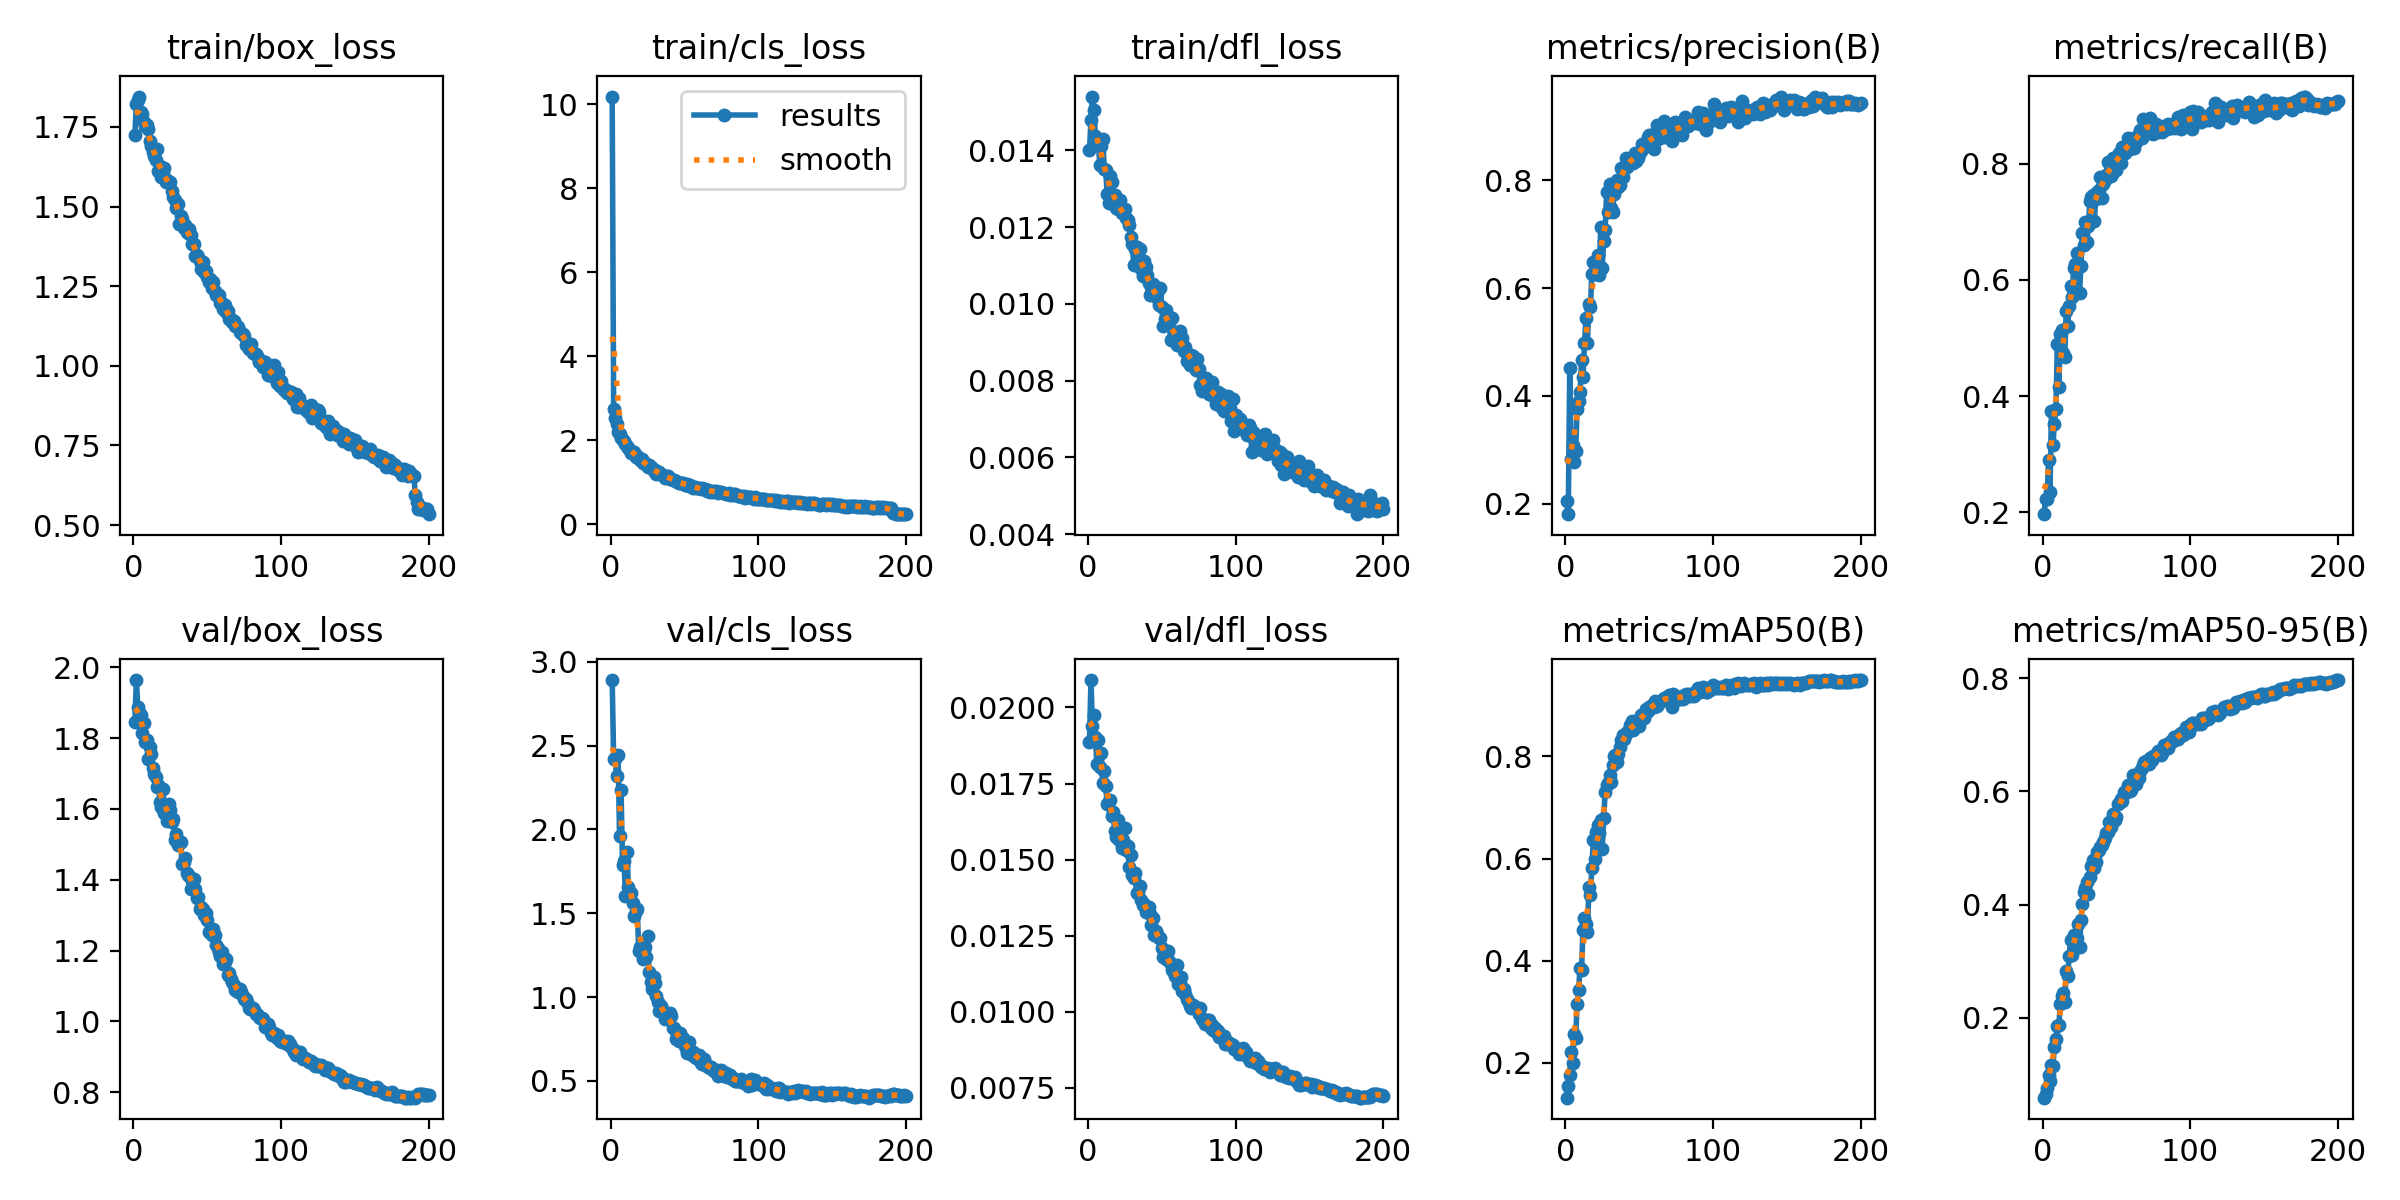

Data behind this chart, as committed beside it:
epoch, time, train/box_loss, train/cls_loss, train/dfl_loss, metrics/precision(B), metrics/recall(B), metrics/mAP50(B), metrics/mAP50-95(B), val/box_loss, val/cls_loss, val/dfl_loss, lr/pg0, lr/pg1, lr/pg2
1, 121.9, 1.724, 10.18, 0.014, 0.2046, 0.1969, 0.1317, 0.05886, 1.846, 2.891, 0.01888, 0.0004145, 0.0004145, 0.0004145
2, 222.5, 1.823, 2.745, 0.01479, 0.1806, 0.2229, 0.1544, 0.06493, 1.964, 2.42, 0.0209, 0.000827, 0.000827, 0.000827
3, 321.8, 1.835, 2.532, 0.0154, 0.4515, 0.223, 0.1766, 0.07592, 1.886, 2.418, 0.01939, 0.001235, 0.001235, 0.001235
4, 420.6, 1.846, 2.395, 0.01506, 0.2832, 0.2907, 0.222, 0.09896, 1.873, 2.321, 0.01974, 0.001231, 0.001231, 0.001231
5, 519.1, 1.797, 2.198, 0.01437, 0.3089, 0.2357, 0.2001, 0.0889, 1.865, 2.447, 0.01903, 0.001225, 0.001225, 0.001225
6, 617.4, 1.792, 2.143, 0.01421, 0.2774, 0.3738, 0.2565, 0.1165, 1.814, 1.959, 0.01814, 0.001219, 0.001219, 0.001219
7, 715.9, 1.766, 2.046, 0.01418, 0.2968, 0.3157, 0.2482, 0.1157, 1.842, 2.237, 0.01892, 0.001213, 0.001213, 0.001213
8, 814.4, 1.755, 2.015, 0.01361, 0.3753, 0.3525, 0.3151, 0.1489, 1.789, 1.79, 0.01805, 0.001207, 0.001207, 0.001207
9, 912.8, 1.755, 1.985, 0.01412, 0.3904, 0.3772, 0.3421, 0.1619, 1.795, 1.814, 0.01849, 0.0012, 0.0012, 0.0012
10, 1011, 1.745, 1.92, 0.0143, 0.4072, 0.4904, 0.3866, 0.1862, 1.74, 1.606, 0.01751, 0.001194, 0.001194, 0.001194
11, 1110, 1.707, 1.873, 0.01352, 0.4658, 0.4151, 0.3826, 0.1872, 1.775, 1.865, 0.01792, 0.001188, 0.001188, 0.001188
12, 1208, 1.692, 1.817, 0.01348, 0.4344, 0.5064, 0.4608, 0.2252, 1.754, 1.654, 0.01741, 0.001182, 0.001182, 0.001182
13, 1307, 1.671, 1.77, 0.01285, 0.4979, 0.5132, 0.4838, 0.238, 1.716, 1.62, 0.01682, 0.001176, 0.001176, 0.001176
14, 1406, 1.658, 1.708, 0.01263, 0.5437, 0.4743, 0.472, 0.244, 1.697, 1.624, 0.01693, 0.00117, 0.00117, 0.00117
15, 1504, 1.647, 1.694, 0.01334, 0.4979, 0.4673, 0.4567, 0.2271, 1.689, 1.562, 0.01695, 0.001163, 0.001163, 0.001163
16, 1603, 1.681, 1.731, 0.01317, 0.5701, 0.5464, 0.544, 0.283, 1.663, 1.484, 0.01642, 0.001157, 0.001157, 0.001157
17, 1701, 1.611, 1.601, 0.01272, 0.5649, 0.5208, 0.5279, 0.2745, 1.669, 1.512, 0.01656, 0.001151, 0.001151, 0.001151
18, 1800, 1.628, 1.626, 0.01284, 0.626, 0.5556, 0.5809, 0.3098, 1.618, 1.523, 0.01593, 0.001145, 0.001145, 0.001145
19, 1899, 1.593, 1.572, 0.01249, 0.6483, 0.5897, 0.6356, 0.3368, 1.606, 1.275, 0.01574, 0.001139, 0.001139, 0.001139
20, 1997, 1.605, 1.544, 0.01246, 0.6252, 0.5697, 0.5993, 0.3104, 1.655, 1.299, 0.01631, 0.001132, 0.001132, 0.001132
21, 2096, 1.622, 1.547, 0.01246, 0.6482, 0.6202, 0.6522, 0.3462, 1.587, 1.291, 0.01566, 0.001126, 0.001126, 0.001126
22, 2195, 1.578, 1.455, 0.01271, 0.661, 0.627, 0.6654, 0.3469, 1.61, 1.228, 0.01572, 0.00112, 0.00112, 0.00112
23, 2294, 1.583, 1.47, 0.01236, 0.6245, 0.6466, 0.6496, 0.3419, 1.567, 1.298, 0.01538, 0.001114, 0.001114, 0.001114
24, 2392, 1.578, 1.447, 0.01237, 0.7132, 0.6278, 0.6764, 0.365, 1.613, 1.237, 0.01566, 0.001108, 0.001108, 0.001108
25, 2491, 1.576, 1.378, 0.01247, 0.6378, 0.5777, 0.6192, 0.3244, 1.598, 1.366, 0.01604, 0.001102, 0.001102, 0.001102
26, 2590, 1.549, 1.412, 0.01224, 0.6871, 0.6242, 0.6788, 0.3726, 1.562, 1.15, 0.01532, 0.001095, 0.001095, 0.001095
27, 2689, 1.529, 1.367, 0.01218, 0.7084, 0.6813, 0.7313, 0.4008, 1.572, 1.093, 0.01545, 0.001089, 0.001089, 0.001089
28, 2788, 1.52, 1.339, 0.01205, 0.7784, 0.6607, 0.7438, 0.4217, 1.513, 1.048, 0.01476, 0.001083, 0.001083, 0.001083
29, 2887, 1.497, 1.273, 0.01174, 0.7412, 0.7001, 0.7481, 0.4287, 1.531, 1.118, 0.01516, 0.001077, 0.001077, 0.001077
30, 2986, 1.507, 1.298, 0.01157, 0.7935, 0.6654, 0.7628, 0.4408, 1.497, 1.082, 0.01451, 0.001071, 0.001071, 0.001071
31, 3085, 1.446, 1.197, 0.01102, 0.7485, 0.6924, 0.7496, 0.418, 1.502, 1.004, 0.01441, 0.001064, 0.001064, 0.001064
32, 3184, 1.472, 1.243, 0.01143, 0.7405, 0.735, 0.7831, 0.4481, 1.506, 0.9692, 0.01455, 0.001058, 0.001058, 0.001058
33, 3283, 1.461, 1.247, 0.01149, 0.7751, 0.7421, 0.8002, 0.4682, 1.445, 0.9161, 0.01389, 0.001052, 0.001052, 0.001052
34, 3381, 1.433, 1.197, 0.01128, 0.7835, 0.7457, 0.8022, 0.4791, 1.45, 0.9452, 0.01394, 0.001046, 0.001046, 0.001046
35, 3481, 1.441, 1.17, 0.01143, 0.8001, 0.7011, 0.7898, 0.4647, 1.461, 0.9281, 0.01412, 0.00104, 0.00104, 0.00104
36, 3579, 1.42, 1.146, 0.01092, 0.7879, 0.7391, 0.8056, 0.4758, 1.419, 0.9084, 0.01366, 0.001033, 0.001033, 0.001033
37, 3678, 1.417, 1.115, 0.01073, 0.7917, 0.751, 0.8178, 0.4924, 1.413, 0.8677, 0.0135, 0.001027, 0.001027, 0.001027
38, 3777, 1.429, 1.158, 0.01111, 0.8219, 0.7548, 0.8325, 0.4973, 1.412, 0.8749, 0.01353, 0.001021, 0.001021, 0.001021
39, 3876, 1.412, 1.156, 0.01095, 0.805, 0.7762, 0.8422, 0.5015, 1.375, 0.886, 0.01329, 0.001015, 0.001015, 0.001015
40, 3975, 1.383, 1.092, 0.01076, 0.8221, 0.7415, 0.8334, 0.505, 1.396, 0.9062, 0.01339, 0.001009, 0.001009, 0.001009
41, 4074, 1.383, 1.09, 0.01054, 0.8416, 0.7656, 0.843, 0.51, 1.403, 0.8853, 0.01344, 0.001002, 0.001002, 0.001002
42, 4172, 1.343, 1.062, 0.01022, 0.8248, 0.7726, 0.8484, 0.5178, 1.373, 0.8138, 0.01321, 0.0009963, 0.0009963, 0.0009963
43, 4271, 1.347, 1.054, 0.01043, 0.8344, 0.78, 0.8511, 0.5271, 1.349, 0.8131, 0.01284, 0.0009901, 0.0009901, 0.0009901
44, 4370, 1.341, 1.035, 0.01051, 0.8369, 0.8026, 0.8609, 0.529, 1.352, 0.7498, 0.01309, 0.0009839, 0.0009839, 0.0009839
45, 4469, 1.33, 1.02, 0.01033, 0.8434, 0.8016, 0.8697, 0.5469, 1.317, 0.768, 0.01251, 0.0009778, 0.0009778, 0.0009778
46, 4567, 1.305, 0.9754, 0.01018, 0.8315, 0.7791, 0.8525, 0.5371, 1.322, 0.7402, 0.01266, 0.0009716, 0.0009716, 0.0009716
47, 4666, 1.325, 0.9801, 0.01028, 0.8508, 0.7818, 0.8588, 0.5487, 1.318, 0.7851, 0.01255, 0.0009654, 0.0009654, 0.0009654
48, 4765, 1.296, 0.9897, 0.00997, 0.8363, 0.8092, 0.8674, 0.56, 1.302, 0.7361, 0.01241, 0.0009592, 0.0009592, 0.0009592
49, 4864, 1.297, 0.9977, 0.0104, 0.8416, 0.8072, 0.8655, 0.5502, 1.306, 0.759, 0.01242, 0.000953, 0.000953, 0.000953
50, 4962, 1.279, 0.9494, 0.00991, 0.849, 0.7896, 0.8594, 0.5544, 1.286, 0.7094, 0.0121, 0.0009468, 0.0009468, 0.0009468
51, 5061, 1.263, 0.9421, 0.00941, 0.8544, 0.8143, 0.881, 0.5779, 1.252, 0.6981, 0.01179, 0.0009406, 0.0009406, 0.0009406
52, 5159, 1.272, 0.9668, 0.0096, 0.8663, 0.819, 0.8811, 0.5803, 1.256, 0.6671, 0.01185, 0.0009344, 0.0009344, 0.0009344
53, 5258, 1.243, 0.9191, 0.00983, 0.8607, 0.8015, 0.8756, 0.5858, 1.243, 0.735, 0.01174, 0.0009283, 0.0009283, 0.0009283
54, 5357, 1.263, 0.9378, 0.00968, 0.8667, 0.8291, 0.8829, 0.5838, 1.261, 0.6867, 0.01199, 0.0009221, 0.0009221, 0.0009221
55, 5457, 1.236, 0.8905, 0.00949, 0.865, 0.8281, 0.8921, 0.5984, 1.245, 0.6525, 0.01167, 0.0009159, 0.0009159, 0.0009159
56, 5555, 1.223, 0.8693, 0.00907, 0.881, 0.8191, 0.8897, 0.5976, 1.216, 0.6733, 0.01157, 0.0009097, 0.0009097, 0.0009097
57, 5655, 1.223, 0.8976, 0.00963, 0.8831, 0.8256, 0.8967, 0.6031, 1.206, 0.643, 0.01139, 0.0009035, 0.0009035, 0.0009035
58, 5754, 1.223, 0.8589, 0.00915, 0.8743, 0.8445, 0.8975, 0.6111, 1.197, 0.6375, 0.01131, 0.0008973, 0.0008973, 0.0008973
59, 5853, 1.198, 0.8732, 0.00927, 0.8764, 0.8253, 0.901, 0.6013, 1.184, 0.6393, 0.01119, 0.0008911, 0.0008911, 0.0008911
60, 5951, 1.197, 0.8579, 0.00892, 0.8575, 0.8423, 0.8975, 0.6026, 1.196, 0.6555, 0.01153, 0.0008849, 0.0008849, 0.0008849
... 140 more rows
